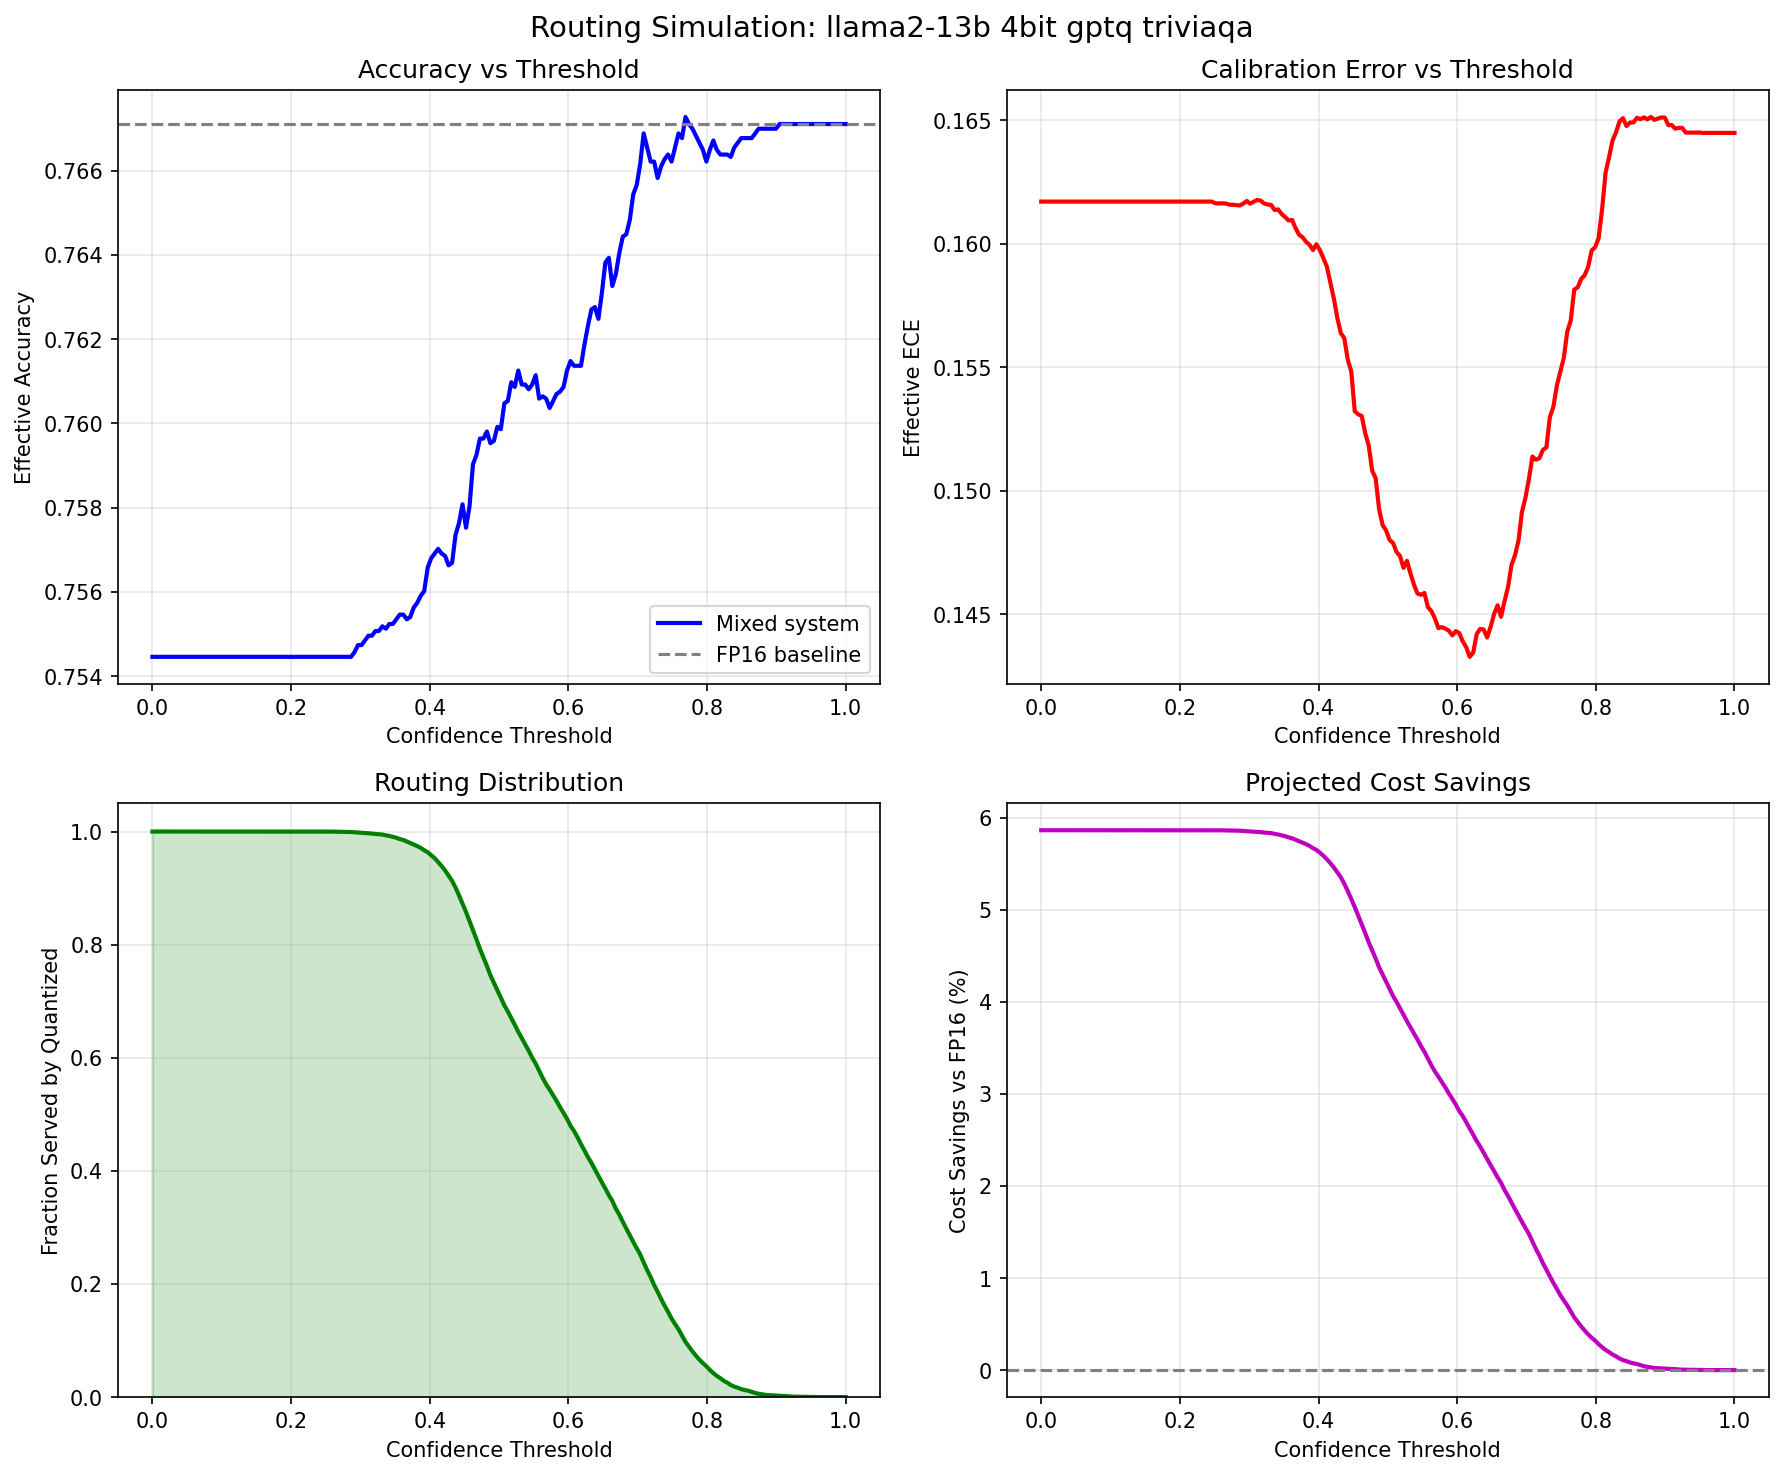

Data behind this chart, as committed beside it:
threshold, frac_quantized, frac_escalated, effective_accuracy, effective_ece, effective_tps, cost_savings_pct, fp16_accuracy, model, quant_method, precision, dataset
0.0, 1.0, 0.0, 0.7545, 0.1617, 41.74, 5.863, 0.7671, llama2-13b, 4bit, gptq, triviaqa
0.005025, 1.0, 0.0, 0.7545, 0.1617, 41.74, 5.863, 0.7671, llama2-13b, 4bit, gptq, triviaqa
0.01005, 1.0, 0.0, 0.7545, 0.1617, 41.74, 5.863, 0.7671, llama2-13b, 4bit, gptq, triviaqa
0.01508, 1.0, 0.0, 0.7545, 0.1617, 41.74, 5.863, 0.7671, llama2-13b, 4bit, gptq, triviaqa
0.0201, 1.0, 0.0, 0.7545, 0.1617, 41.74, 5.863, 0.7671, llama2-13b, 4bit, gptq, triviaqa
0.02513, 1.0, 0.0, 0.7545, 0.1617, 41.74, 5.863, 0.7671, llama2-13b, 4bit, gptq, triviaqa
0.03015, 1.0, 0.0, 0.7545, 0.1617, 41.74, 5.863, 0.7671, llama2-13b, 4bit, gptq, triviaqa
0.03518, 1.0, 0.0, 0.7545, 0.1617, 41.74, 5.863, 0.7671, llama2-13b, 4bit, gptq, triviaqa
0.0402, 1.0, 0.0, 0.7545, 0.1617, 41.74, 5.863, 0.7671, llama2-13b, 4bit, gptq, triviaqa
0.04523, 1.0, 0.0, 0.7545, 0.1617, 41.74, 5.863, 0.7671, llama2-13b, 4bit, gptq, triviaqa
0.05025, 1.0, 0.0, 0.7545, 0.1617, 41.74, 5.863, 0.7671, llama2-13b, 4bit, gptq, triviaqa
0.05528, 1.0, 0.0, 0.7545, 0.1617, 41.74, 5.863, 0.7671, llama2-13b, 4bit, gptq, triviaqa
0.0603, 1.0, 0.0, 0.7545, 0.1617, 41.74, 5.863, 0.7671, llama2-13b, 4bit, gptq, triviaqa
0.06533, 1.0, 0.0, 0.7545, 0.1617, 41.74, 5.863, 0.7671, llama2-13b, 4bit, gptq, triviaqa
0.07035, 1.0, 0.0, 0.7545, 0.1617, 41.74, 5.863, 0.7671, llama2-13b, 4bit, gptq, triviaqa
0.07538, 1.0, 0.0, 0.7545, 0.1617, 41.74, 5.863, 0.7671, llama2-13b, 4bit, gptq, triviaqa
0.0804, 1.0, 0.0, 0.7545, 0.1617, 41.74, 5.863, 0.7671, llama2-13b, 4bit, gptq, triviaqa
0.08543, 1.0, 0.0, 0.7545, 0.1617, 41.74, 5.863, 0.7671, llama2-13b, 4bit, gptq, triviaqa
0.09045, 1.0, 0.0, 0.7545, 0.1617, 41.74, 5.863, 0.7671, llama2-13b, 4bit, gptq, triviaqa
0.09548, 1.0, 0.0, 0.7545, 0.1617, 41.74, 5.863, 0.7671, llama2-13b, 4bit, gptq, triviaqa
0.1005, 1.0, 0.0, 0.7545, 0.1617, 41.74, 5.863, 0.7671, llama2-13b, 4bit, gptq, triviaqa
0.1055, 1.0, 0.0, 0.7545, 0.1617, 41.74, 5.863, 0.7671, llama2-13b, 4bit, gptq, triviaqa
0.1106, 1.0, 0.0, 0.7545, 0.1617, 41.74, 5.863, 0.7671, llama2-13b, 4bit, gptq, triviaqa
0.1156, 1.0, 0.0, 0.7545, 0.1617, 41.74, 5.863, 0.7671, llama2-13b, 4bit, gptq, triviaqa
0.1206, 1.0, 0.0, 0.7545, 0.1617, 41.74, 5.863, 0.7671, llama2-13b, 4bit, gptq, triviaqa
0.1256, 1.0, 0.0, 0.7545, 0.1617, 41.74, 5.863, 0.7671, llama2-13b, 4bit, gptq, triviaqa
0.1307, 1.0, 0.0, 0.7545, 0.1617, 41.74, 5.863, 0.7671, llama2-13b, 4bit, gptq, triviaqa
0.1357, 1.0, 0.0, 0.7545, 0.1617, 41.74, 5.863, 0.7671, llama2-13b, 4bit, gptq, triviaqa
0.1407, 1.0, 0.0, 0.7545, 0.1617, 41.74, 5.863, 0.7671, llama2-13b, 4bit, gptq, triviaqa
0.1457, 1.0, 0.0, 0.7545, 0.1617, 41.74, 5.863, 0.7671, llama2-13b, 4bit, gptq, triviaqa
0.1508, 1.0, 0.0, 0.7545, 0.1617, 41.74, 5.863, 0.7671, llama2-13b, 4bit, gptq, triviaqa
0.1558, 1.0, 0.0, 0.7545, 0.1617, 41.74, 5.863, 0.7671, llama2-13b, 4bit, gptq, triviaqa
0.1608, 1.0, 0.0, 0.7545, 0.1617, 41.74, 5.863, 0.7671, llama2-13b, 4bit, gptq, triviaqa
0.1658, 1.0, 0.0, 0.7545, 0.1617, 41.74, 5.863, 0.7671, llama2-13b, 4bit, gptq, triviaqa
0.1709, 1.0, 0.0, 0.7545, 0.1617, 41.74, 5.863, 0.7671, llama2-13b, 4bit, gptq, triviaqa
0.1759, 1.0, 0.0, 0.7545, 0.1617, 41.74, 5.863, 0.7671, llama2-13b, 4bit, gptq, triviaqa
0.1809, 1.0, 0.0, 0.7545, 0.1617, 41.74, 5.863, 0.7671, llama2-13b, 4bit, gptq, triviaqa
0.1859, 1.0, 0.0, 0.7545, 0.1617, 41.74, 5.863, 0.7671, llama2-13b, 4bit, gptq, triviaqa
0.191, 1.0, 0.0, 0.7545, 0.1617, 41.74, 5.863, 0.7671, llama2-13b, 4bit, gptq, triviaqa
0.196, 1.0, 0.0, 0.7545, 0.1617, 41.74, 5.863, 0.7671, llama2-13b, 4bit, gptq, triviaqa
0.201, 1.0, 0.0, 0.7545, 0.1617, 41.74, 5.863, 0.7671, llama2-13b, 4bit, gptq, triviaqa
0.206, 1.0, 0.0, 0.7545, 0.1617, 41.74, 5.863, 0.7671, llama2-13b, 4bit, gptq, triviaqa
0.2111, 1.0, 0.0, 0.7545, 0.1617, 41.74, 5.863, 0.7671, llama2-13b, 4bit, gptq, triviaqa
0.2161, 1.0, 0.0, 0.7545, 0.1617, 41.74, 5.863, 0.7671, llama2-13b, 4bit, gptq, triviaqa
0.2211, 1.0, 0.0, 0.7545, 0.1617, 41.74, 5.863, 0.7671, llama2-13b, 4bit, gptq, triviaqa
0.2261, 1.0, 0.0, 0.7545, 0.1617, 41.74, 5.863, 0.7671, llama2-13b, 4bit, gptq, triviaqa
0.2312, 1.0, 0.0, 0.7545, 0.1617, 41.74, 5.863, 0.7671, llama2-13b, 4bit, gptq, triviaqa
0.2362, 1.0, 0.0, 0.7545, 0.1617, 41.74, 5.863, 0.7671, llama2-13b, 4bit, gptq, triviaqa
0.2412, 1.0, 0.0, 0.7545, 0.1617, 41.74, 5.863, 0.7671, llama2-13b, 4bit, gptq, triviaqa
0.2462, 1.0, 0.0, 0.7545, 0.1617, 41.74, 5.863, 0.7671, llama2-13b, 4bit, gptq, triviaqa
0.2513, 0.9998, 0.0001672, 0.7545, 0.1616, 41.74, 5.862, 0.7671, llama2-13b, 4bit, gptq, triviaqa
0.2563, 0.9998, 0.0001672, 0.7545, 0.1616, 41.74, 5.862, 0.7671, llama2-13b, 4bit, gptq, triviaqa
0.2613, 0.9998, 0.0001672, 0.7545, 0.1616, 41.74, 5.862, 0.7671, llama2-13b, 4bit, gptq, triviaqa
0.2663, 0.9997, 0.0002786, 0.7545, 0.1616, 41.74, 5.862, 0.7671, llama2-13b, 4bit, gptq, triviaqa
0.2714, 0.9995, 0.0005016, 0.7545, 0.1616, 41.74, 5.86, 0.7671, llama2-13b, 4bit, gptq, triviaqa
0.2764, 0.9994, 0.000613, 0.7545, 0.1616, 41.74, 5.86, 0.7671, llama2-13b, 4bit, gptq, triviaqa
0.2814, 0.9993, 0.0007245, 0.7545, 0.1616, 41.74, 5.859, 0.7671, llama2-13b, 4bit, gptq, triviaqa
0.2864, 0.9991, 0.0008917, 0.7545, 0.1615, 41.74, 5.858, 0.7671, llama2-13b, 4bit, gptq, triviaqa
0.2915, 0.9987, 0.001337, 0.7546, 0.1616, 41.74, 5.855, 0.7671, llama2-13b, 4bit, gptq, triviaqa
0.2965, 0.9983, 0.001728, 0.7547, 0.1617, 41.74, 5.853, 0.7671, llama2-13b, 4bit, gptq, triviaqa
... 140 more rows
